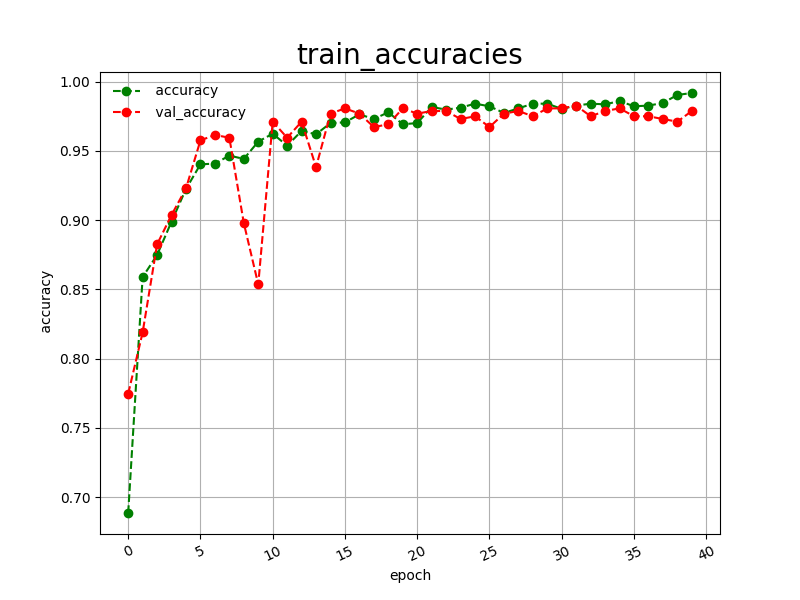

The table this chart was drawn from, first rows:
epoch, accuracy, val_accuracy
0, 0.6885, 0.7746
1, 0.8589, 0.8189
2, 0.8748, 0.8825
3, 0.8989, 0.9037
4, 0.9225, 0.9229
5, 0.9403, 0.9576
6, 0.9408, 0.9615
7, 0.9466, 0.9595
8, 0.9442, 0.8979
9, 0.9567, 0.8536
10, 0.9624, 0.9711
11, 0.9538, 0.9595
12, 0.9644, 0.9711
13, 0.9620, 0.9383
14, 0.9701, 0.9769
15, 0.9706, 0.9807
16, 0.9764, 0.9769
17, 0.9730, 0.9672
18, 0.9779, 0.9692
19, 0.9692, 0.9807
20, 0.9701, 0.9769
21, 0.9817, 0.9788
22, 0.9798, 0.9788
23, 0.9812, 0.9730
24, 0.9841, 0.9750
25, 0.9822, 0.9672
26, 0.9774, 0.9769
27, 0.9807, 0.9788
28, 0.9841, 0.9750
29, 0.9841, 0.9807
30, 0.9803, 0.9807
31, 0.9827, 0.9827
32, 0.9841, 0.9750
33, 0.9836, 0.9788
34, 0.9860, 0.9807
35, 0.9822, 0.9750
36, 0.9827, 0.9750
37, 0.9846, 0.9730
38, 0.9904, 0.9711
39, 0.9918, 0.9788
